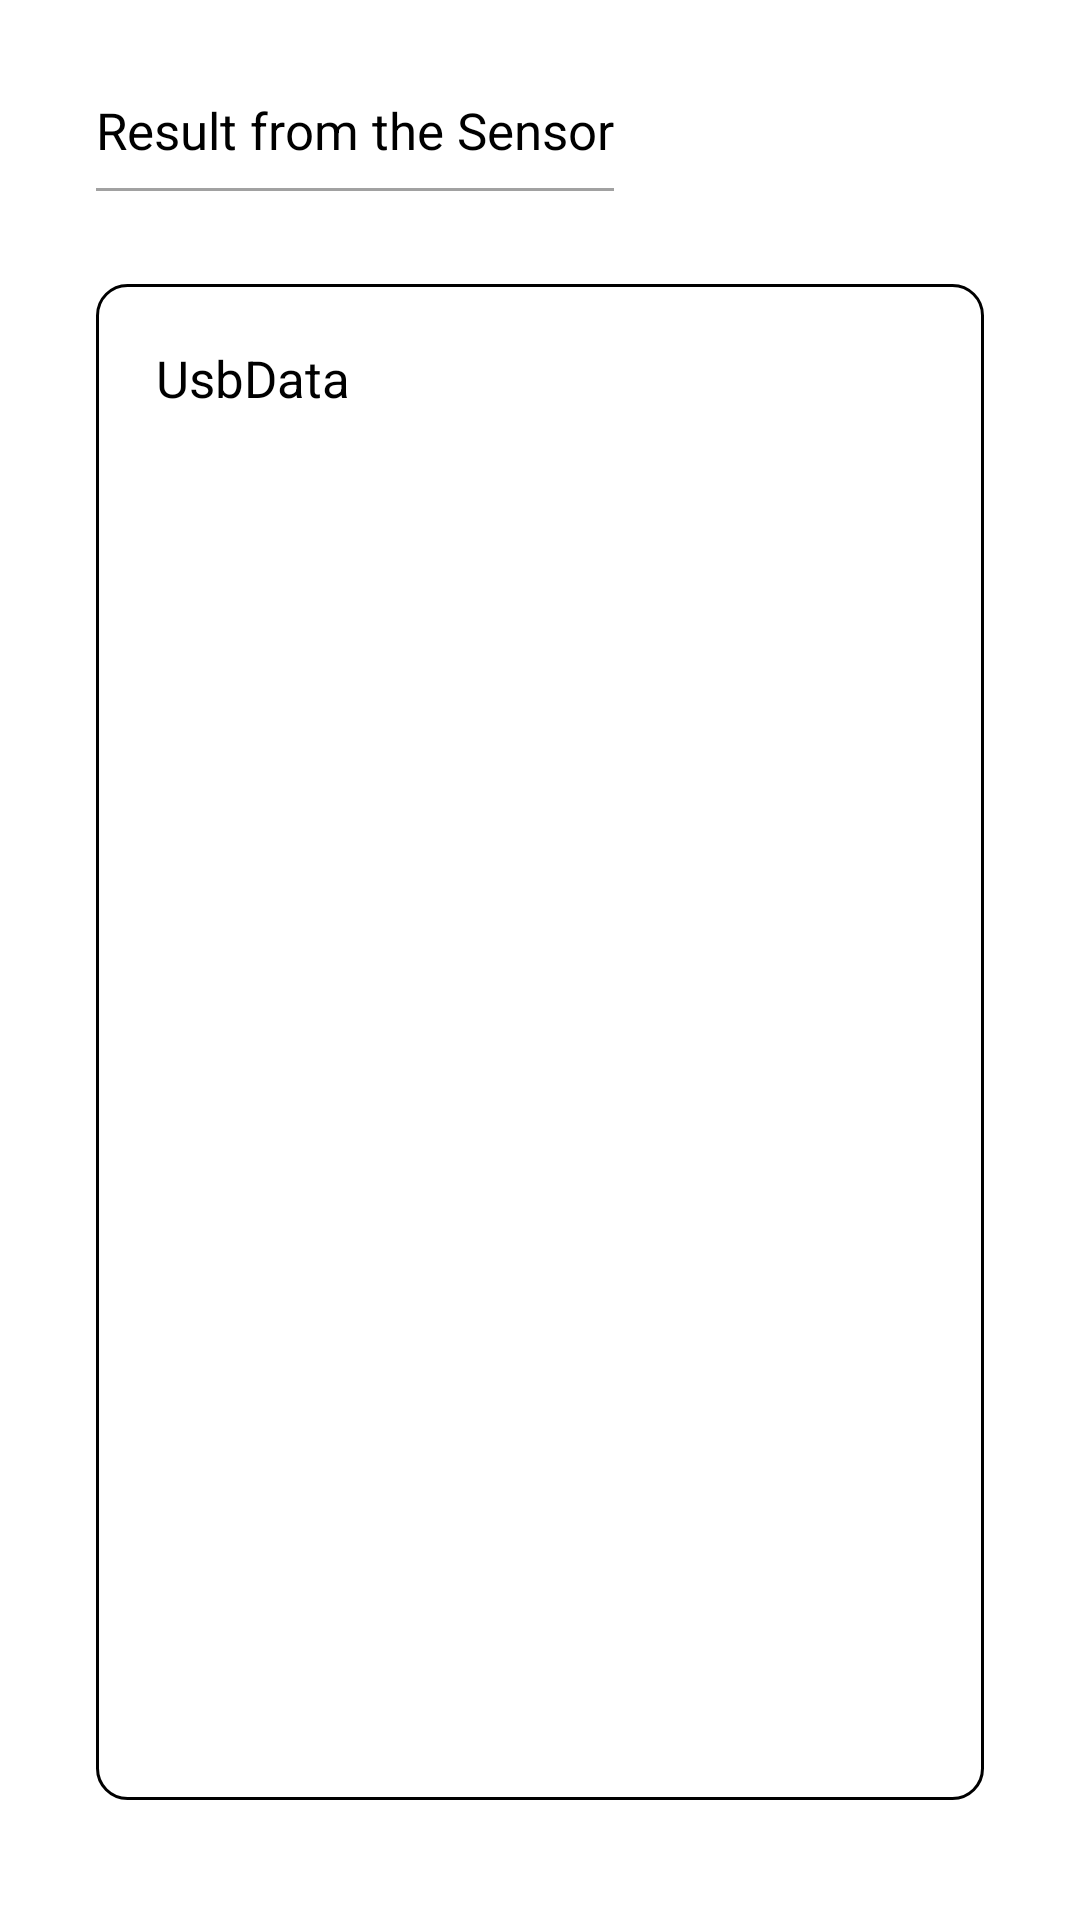

Write the Android layout XML for this screen, with the resource values it uses.
<!-- AndroidManifest.xml: application theme Theme.Assignment2 -->
<!-- res/layout/activity_bluetooth_connection.xml -->
<?xml version="1.0" encoding="utf-8"?>
<androidx.constraintlayout.widget.ConstraintLayout xmlns:android="http://schemas.android.com/apk/res/android"
    xmlns:app="http://schemas.android.com/apk/res-auto"
    xmlns:tools="http://schemas.android.com/tools"
    android:id="@+id/layout_bluetooth"
    android:layout_width="match_parent"
    android:layout_height="match_parent"
    tools:context=".Activities.BluetoothConnectionActivity">

    <TextView
        android:id="@+id/bluetoothData"
        android:layout_width="match_parent"
        android:layout_height="0dp"
        android:text="@string/usbdata"
        android:padding="20dp"
        android:textSize="17sp"
        android:textColor="@color/black"
        android:layout_marginStart="32dp"
        android:layout_marginEnd="32dp"
        android:layout_marginTop="40dp"
        android:layout_marginBottom="40dp"
        android:background="@drawable/line_border"
        android:scrollbars="vertical"
        app:layout_constraintStart_toStartOf="parent"
        app:layout_constraintEnd_toEndOf="parent"
        app:layout_constraintBottom_toBottomOf="parent"
        app:layout_constraintTop_toBottomOf="@id/textView3"/>

    <TextView
        android:id="@+id/textView3"
        android:layout_width="wrap_content"
        android:layout_height="wrap_content"
        android:textSize="17sp"
        android:textColor="@color/black"
        android:layout_marginStart="32dp"
        android:layout_marginTop="32dp"
        android:text="@string/result_from_the_sensor"
        app:layout_constraintStart_toStartOf="parent"
        app:layout_constraintTop_toTopOf="parent"/>

    <View
        android:id="@+id/divider3"
        android:layout_width="0dp"
        android:layout_height="1dp"
        android:background="#a1a1a1"
        android:layout_marginTop="8dp"
        app:layout_constraintTop_toBottomOf="@id/textView3"
        app:layout_constraintStart_toStartOf="@id/textView3"
        app:layout_constraintEnd_toEndOf="@id/textView3"/>


</androidx.constraintlayout.widget.ConstraintLayout>
<!-- resources referenced by this layout -->
<resources>
  <color name="black">#FF000000</color>
  <!-- drawable line_border (drawable) -->
  <?xml version="1.0" encoding="utf-8"?>
  <selector xmlns:android="http://schemas.android.com/apk/res/android">
  
      <item>
  
          <shape android:shape="rectangle">
  
              <stroke android:color="@color/black"
                  android:width="1dp"/>
  
              <corners android:radius="10dp"/>
  
          </shape>
  
      </item>
  
  </selector>
  <string name="result_from_the_sensor">Result from the Sensor</string>
  <string name="usbdata">UsbData</string>
  <style name="Theme.Assignment2" parent="Theme.MaterialComponents.DayNight.NoActionBar">
          
          <item name="colorPrimary">@color/purple_500</item>
          <item name="colorPrimaryVariant">@color/purple_700</item>
          <item name="colorOnPrimary">@color/white</item>
          
          <item name="colorSecondary">@color/teal_200</item>
          <item name="colorSecondaryVariant">@color/teal_700</item>
          <item name="colorOnSecondary">@color/black</item>
          
          <item name="android:statusBarColor">?attr/colorPrimaryVariant</item>
          
      </style>
  <color name="purple_500">#FF6200EE</color>
  <color name="purple_700">#FF3700B3</color>
  <color name="white">#FFFFFFFF</color>
  <color name="teal_200">#FF03DAC5</color>
  <color name="teal_700">#FF018786</color>
</resources>
